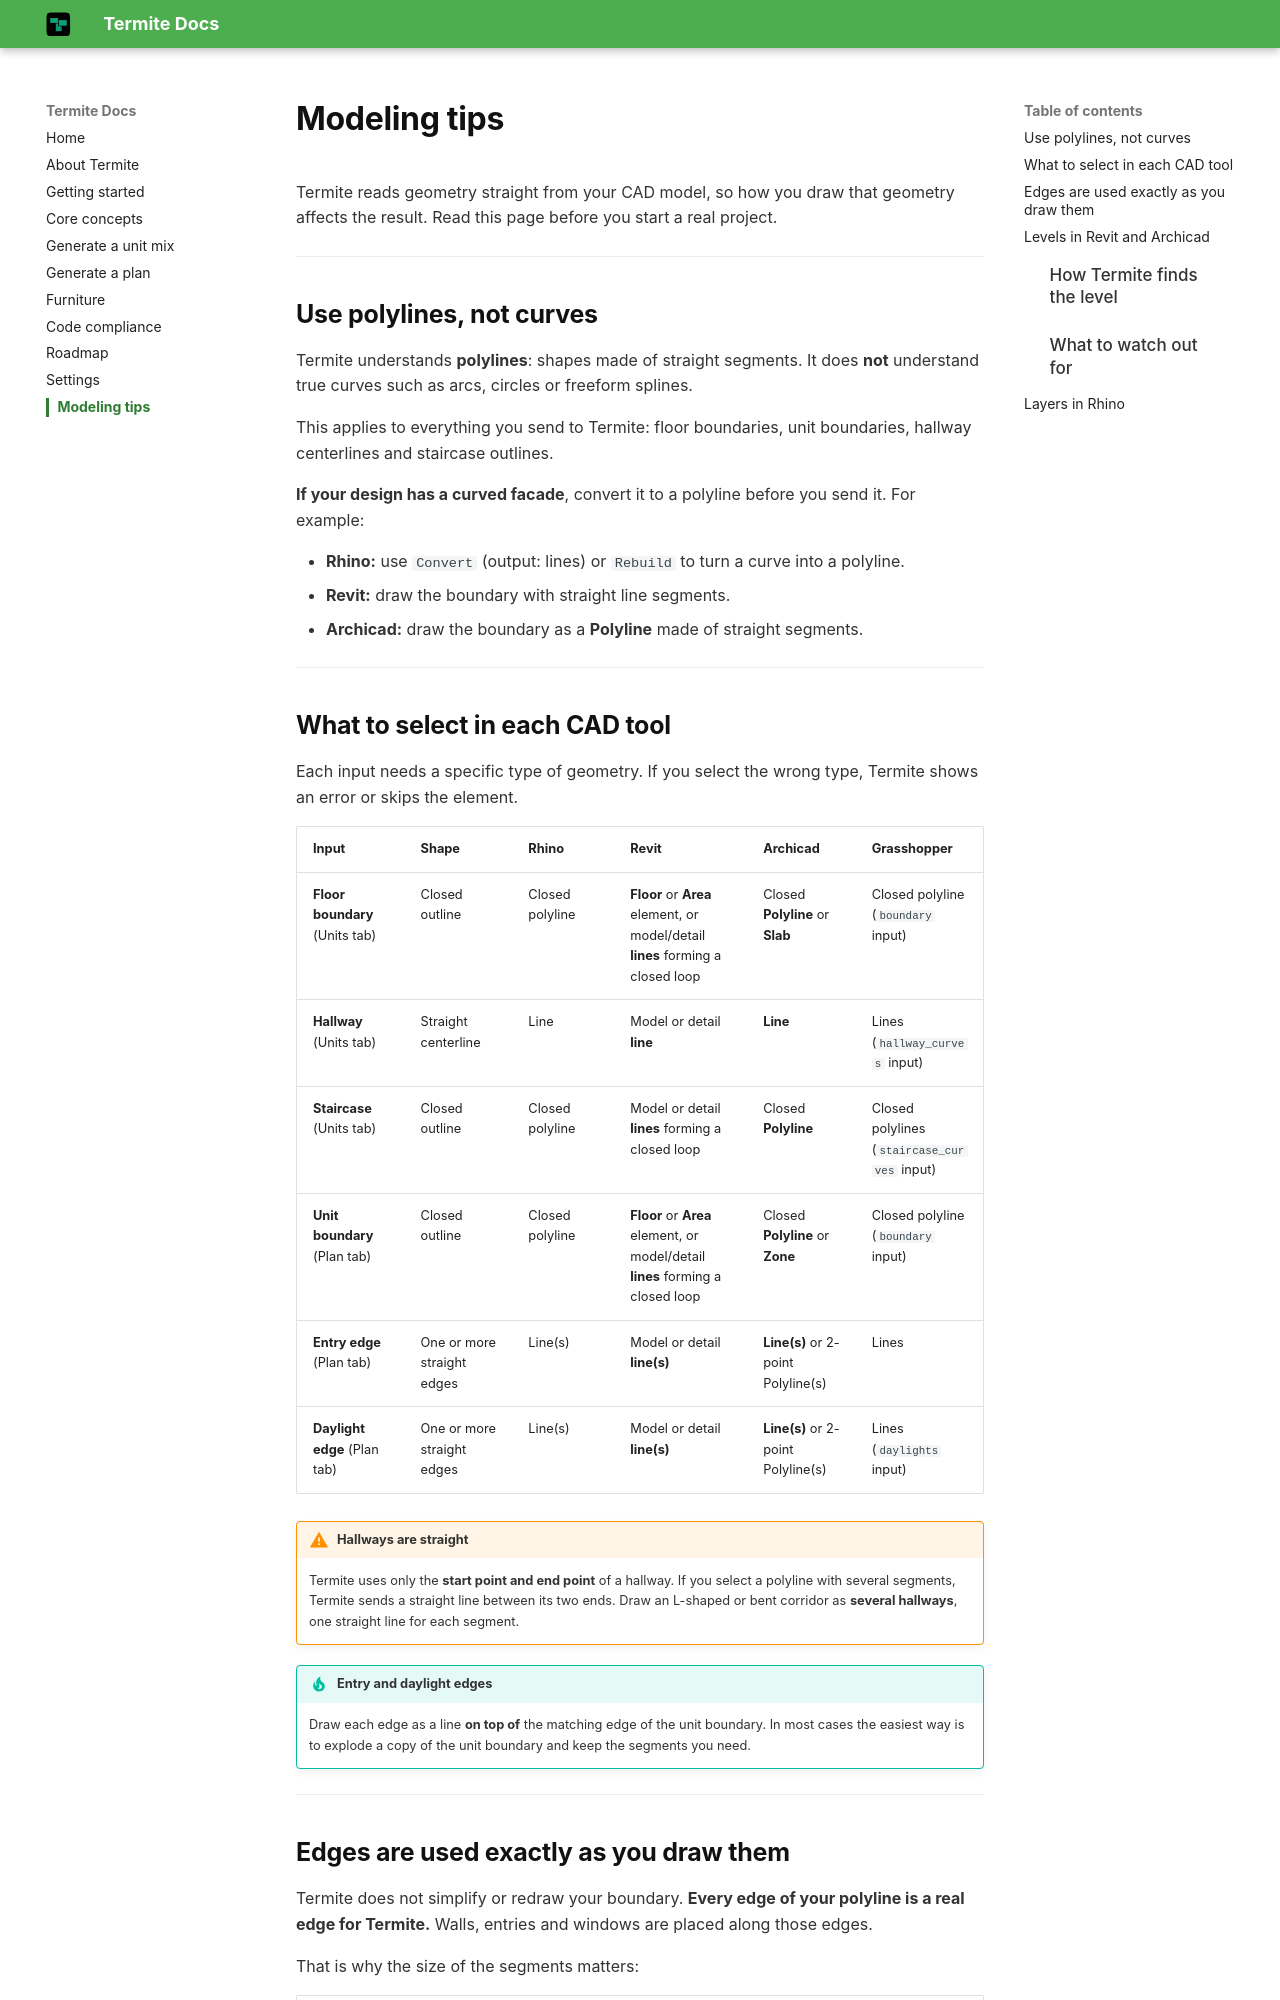

repository: Mohammad-H93/documents · page: modeling-tips/index.html · generator: mkdocs

# Modeling tips

Termite reads geometry straight from your CAD model, so how you draw that geometry affects the result. Read this page before you start a real project.

---

## Use polylines, not curves

Termite understands **polylines**: shapes made of straight segments. It does **not** understand true curves such as arcs, circles or freeform splines.

This applies to everything you send to Termite: floor boundaries, unit boundaries, hallway centerlines and staircase outlines.

**If your design has a curved facade**, convert it to a polyline before you send it. For example:

- **Rhino:** use `Convert` (output: lines) or `Rebuild` to turn a curve into a polyline.
- **Revit:** draw the boundary with straight line segments.
- **Archicad:** draw the boundary as a **Polyline** made of straight segments.

---

## What to select in each CAD tool

Each input needs a specific type of geometry. If you select the wrong type, Termite shows an error or skips the element.

| Input | Shape | Rhino | Revit | Archicad | Grasshopper |
|---|---|---|---|---|---|
| **Floor boundary** (Units tab) | Closed outline | Closed polyline | **Floor** or **Area** element, or model/detail **lines** forming a closed loop | Closed **Polyline** or **Slab** | Closed polyline (`boundary` input) |
| **Hallway** (Units tab) | Straight centerline | Line | Model or detail **line** | **Line** | Lines (`hallway_curves` input) |
| **Staircase** (Units tab) | Closed outline | Closed polyline | Model or detail **lines** forming a closed loop | Closed **Polyline** | Closed polylines (`staircase_curves` input) |
| **Unit boundary** (Plan tab) | Closed outline | Closed polyline | **Floor** or **Area** element, or model/detail **lines** forming a closed loop | Closed **Polyline** or **Zone** | Closed polyline (`boundary` input) |
| **Entry edge** (Plan tab) | One or more straight edges | Line(s) | Model or detail **line(s)** | **Line(s)** or 2-point Polyline(s) | Lines |
| **Daylight edge** (Plan tab) | One or more straight edges | Line(s) | Model or detail **line(s)** | **Line(s)** or 2-point Polyline(s) | Lines (`daylights` input) |

!!! warning "Hallways are straight"
    Termite uses only the **start point and end point** of a hallway. If you select a polyline with several segments, Termite sends a straight line between its two ends. Draw an L-shaped or bent corridor as **several hallways**, one straight line for each segment.

!!! tip "Entry and daylight edges"
    Draw each edge as a line **on top of** the matching edge of the unit boundary. In most cases the easiest way is to explode a copy of the unit boundary and keep the segments you need.

---
